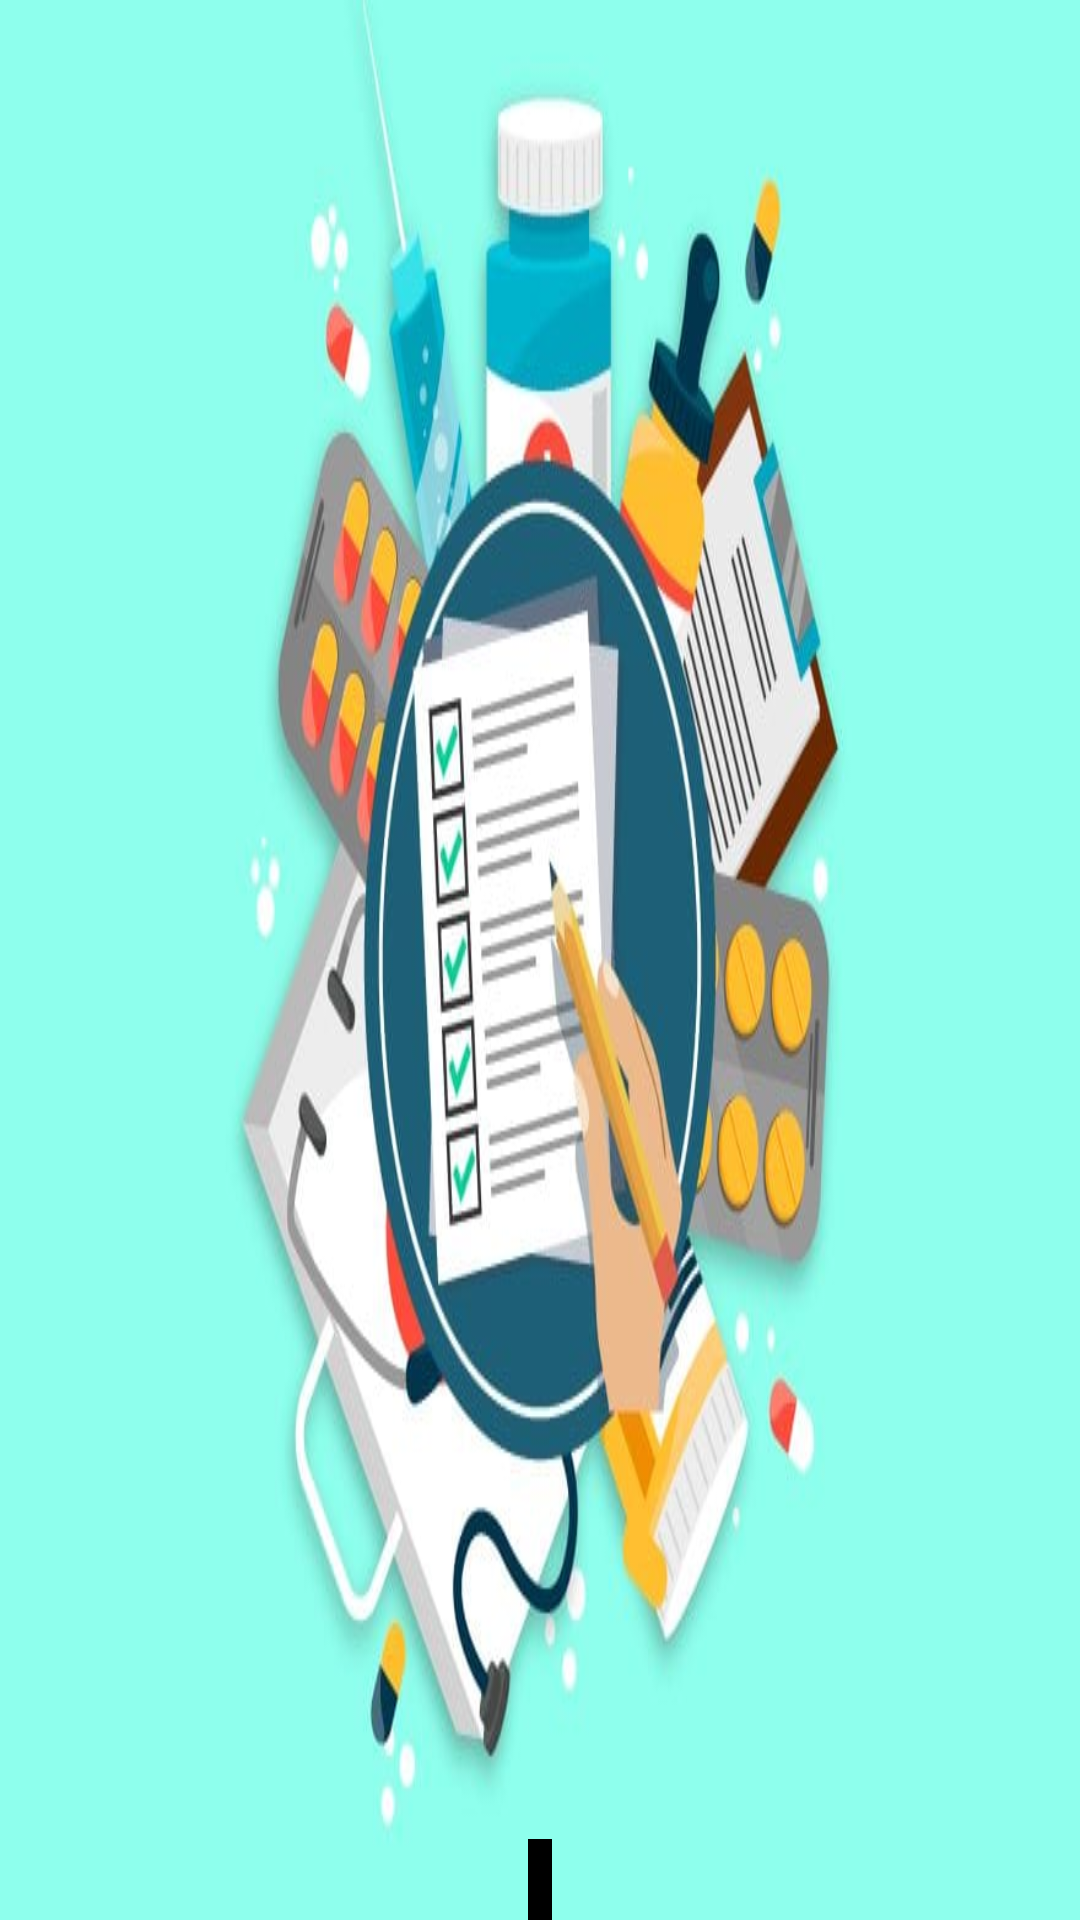

Reconstruct the res/layout file that produces this screen, plus the resources it refers to.
<!-- AndroidManifest.xml: application theme Theme.GMS -->
<!-- res/layout/slider_item.xml -->
<?xml version="1.0" encoding="utf-8"?>
<androidx.constraintlayout.widget.ConstraintLayout xmlns:android="http://schemas.android.com/apk/res/android"
    xmlns:app="http://schemas.android.com/apk/res-auto"
    xmlns:tools="http://schemas.android.com/tools"
    android:id="@+id/slider_card"
    android:layout_width="match_parent"
    android:layout_height="match_parent"
    android:focusable="true"
    android:focusableInTouchMode="true">

    <ImageView
        android:id="@+id/slider_img"
        android:layout_width="match_parent"
        android:layout_height="match_parent"
        android:scaleType="fitXY"
        android:src="@drawable/slider1"
        app:layout_constraintBottom_toBottomOf="parent"
        app:layout_constraintEnd_toEndOf="parent"
        app:layout_constraintStart_toStartOf="parent"
        app:layout_constraintTop_toTopOf="parent"
        tools:ignore="ContentDescription" />

    <TextView
        android:id="@+id/slider_txt"
        android:layout_width="wrap_content"
        android:layout_height="wrap_content"
        android:layout_marginHorizontal="@dimen/dp_10"
        android:background="@color/black"
        android:gravity="center"
        android:padding="4dp"
        android:paddingVertical="5dp"
        android:textColor="@color/white"
        android:textSize="14sp"
        android:lineSpacingMultiplier="1"
        app:layout_constraintBottom_toBottomOf="parent"
        app:layout_constraintEnd_toEndOf="parent"
        app:layout_constraintStart_toStartOf="parent"
        tools:text="@string/app_name" />

</androidx.constraintlayout.widget.ConstraintLayout>
<!-- resources referenced by this layout -->
<resources>
  <color name="black">#FF000000</color>
  <color name="white">#FFFFFFFF</color>
  <!-- drawable slider1: jpg bitmap (drawable, 40210 bytes) -->
  <string name="app_name">GMS</string>
  <style name="Theme.GMS" parent="Theme.MaterialComponents.DayNight.NoActionBar">
          <item name="colorPrimary">@color/purple</item>
          <item name="colorPrimaryVariant">@color/purple</item>
          <item name="colorOnPrimary">@color/white</item>
          <item name="colorSecondary">@color/purple</item>
          <item name="colorAccent">@color/purple</item>
          <item name="colorSecondaryVariant">@color/purple</item>
          <item name="colorOnSecondary">@color/black</item>
          <item name="android:statusBarColor" tools:targetApi="l">?attr/colorPrimaryVariant</item>
          <item name="fontFamily">@font/almarai_regular</item>
      </style>
  <color name="purple">#C72782</color>
</resources>
